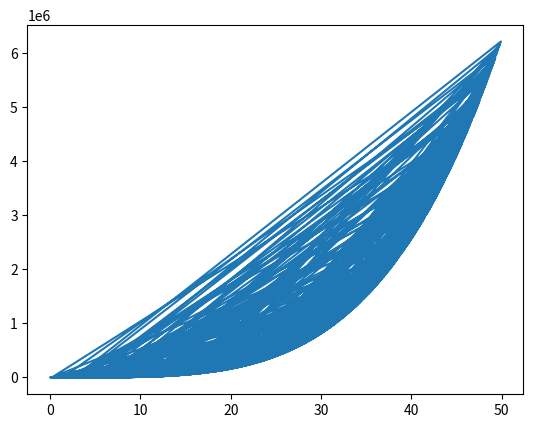
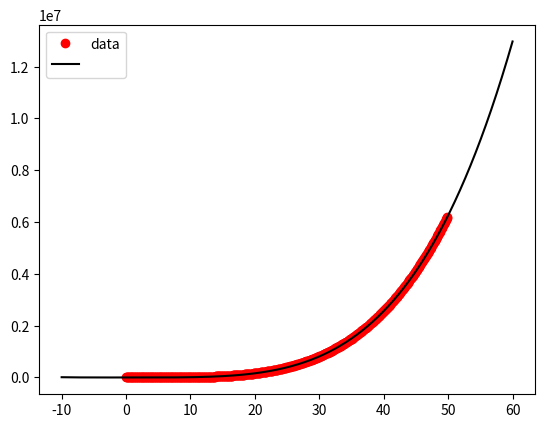
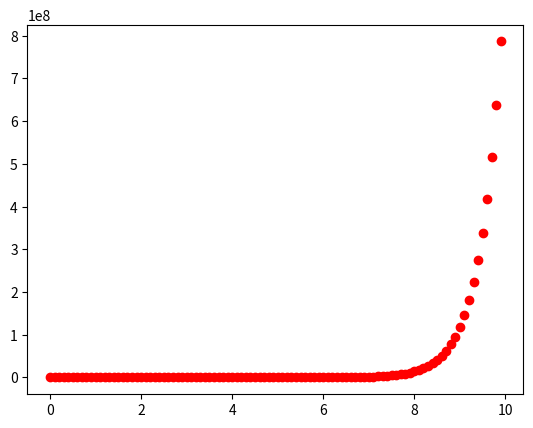
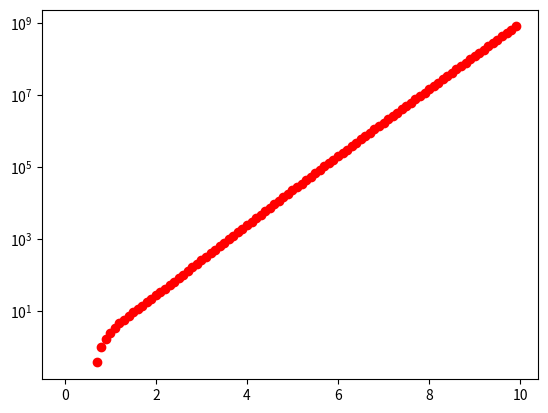
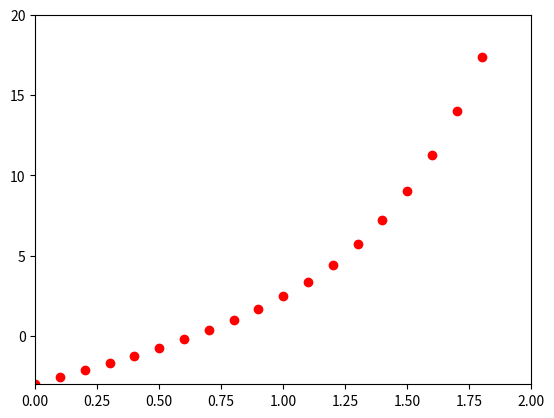
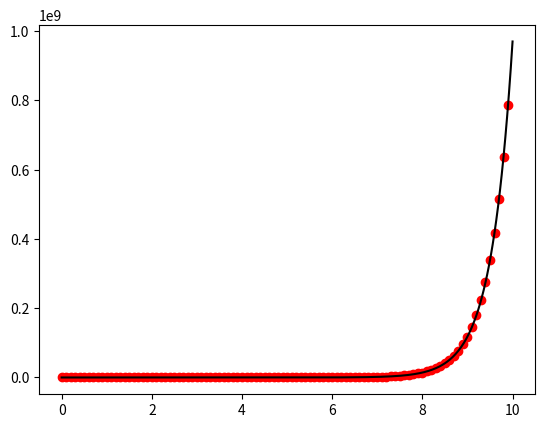

Write the Python code that produced these figures, in order.
#!/usr/bin/env python3
# -*- coding: utf-8 -*-
"""
Created on Wed Feb  3 14:03:11 2021
@author: drnaylor
"""
import numpy as np
import random
ra = list(range(0, 500, 1))
random.shuffle(ra)
ar = np.array(ra) * 0.1
ra2 = list(range(0, 100, 1))
random.shuffle(ra2)
ar2 = np.array(ra2) * 0.1
save = np.stack([ar, ar**4 + 3*(ar**2) + 8*ar - 15], axis=-1)
save2 = np.stack([ar2, 0.2*ar2*np.exp(2*ar2)+4*ar2-3], axis=-1)
# np.savetxt("/Users/<user>/Desktop/task2.csv", save2, delimiter=",", fmt="%08.5f")
import matplotlib.pyplot as plt
plt.plot(save[:, 0], save[:, 1])
#plt.savefig("/Users/<user>/Documents/Uni/PythonCourse/PHY2029/static/images/week2/lecture-worksheet/plt1.png")
plt.figure()
plt.plot(save[:, 0], save[:, 1], "or")
#plt.savefig("/Users/<user>/Documents/Uni/PythonCourse/PHY2029/static/images/week2/lecture-worksheet/plt2.png")
pf = np.polyfit(save[:, 0], save[:, 1], 4)
x_fit = np.linspace(-10, 60, 2000)
fit = np.polyval(pf, x_fit)
#def legend(pf):
plt.plot(x_fit, fit, "-k")
plt.legend(["data", ""])
#plt.savefig("/Users/<user>/Documents/Uni/PythonCourse/PHY2029/static/images/week2/lecture-worksheet/plt3.png")
plt.figure()
plt.plot(save2[:, 0], save2[:, 1], "or")
#plt.savefig("/Users/<user>/Documents/Uni/PythonCourse/PHY2029/static/images/week2/lecture-worksheet/plt4.png")
plt.figure()
plt.semilogy(save2[:, 0], save2[:, 1], "or")
#plt.savefig("/Users/<user>/Documents/Uni/PythonCourse/PHY2029/static/images/week2/lecture-worksheet/plt5.png")
plt.figure()
plt.xlim([0, 2])
plt.ylim([-3, 20])
plt.plot(save2[:, 0], save2[:, 1], "or")
#plt.savefig("/Users/<user>/Documents/Uni/PythonCourse/PHY2029/static/images/week2/lecture-worksheet/plt6.png")
plt.figure()
def fit(x, a, b, c, d):
    return a*x*np.exp(b*x) + c*x + d
import scipy.optimize as opt
popt, pcov = opt.curve_fit(fit, save2[:, 0], save2[:, 1])
print(popt)
xe_fit = np.linspace(0, 10, 500)
ye_fit = fit(xe_fit, popt[0], popt[1], popt[2], popt[3])
plt.plot(save2[:, 0], save2[:, 1], "or")
plt.plot(xe_fit, ye_fit, "-k")
plt.xlim(None)
plt.ylim(None)
#plt.savefig("/Users/<user>/Documents/Uni/PythonCourse/PHY2029/static/images/week2/lecture-worksheet/plt7.png")